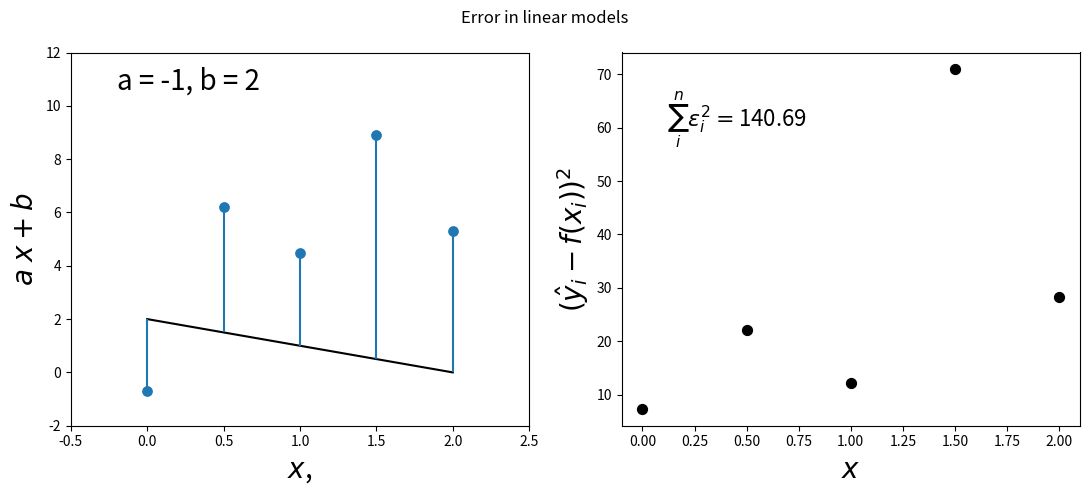
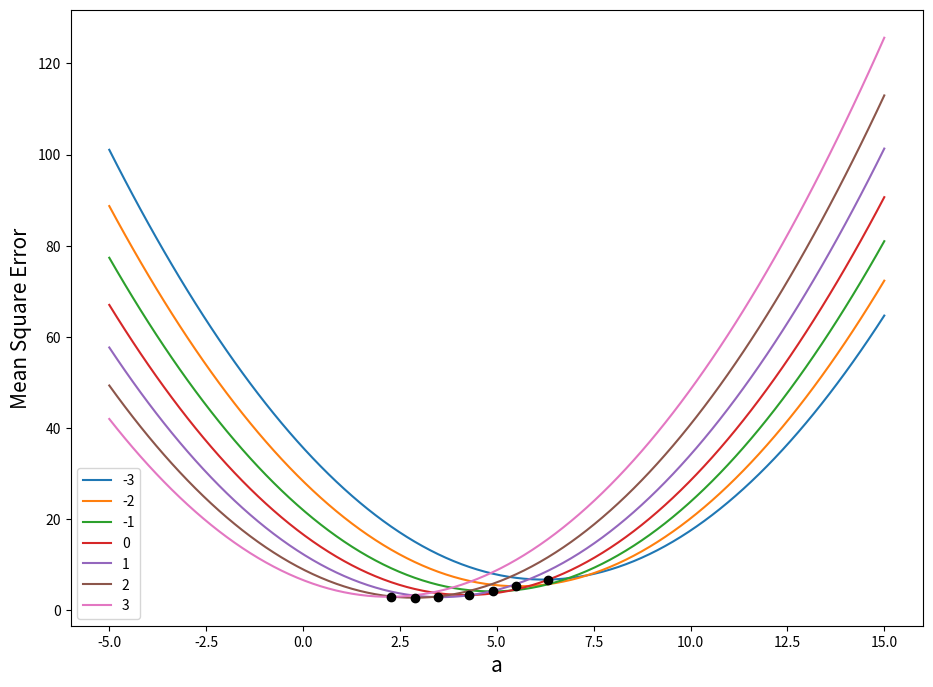
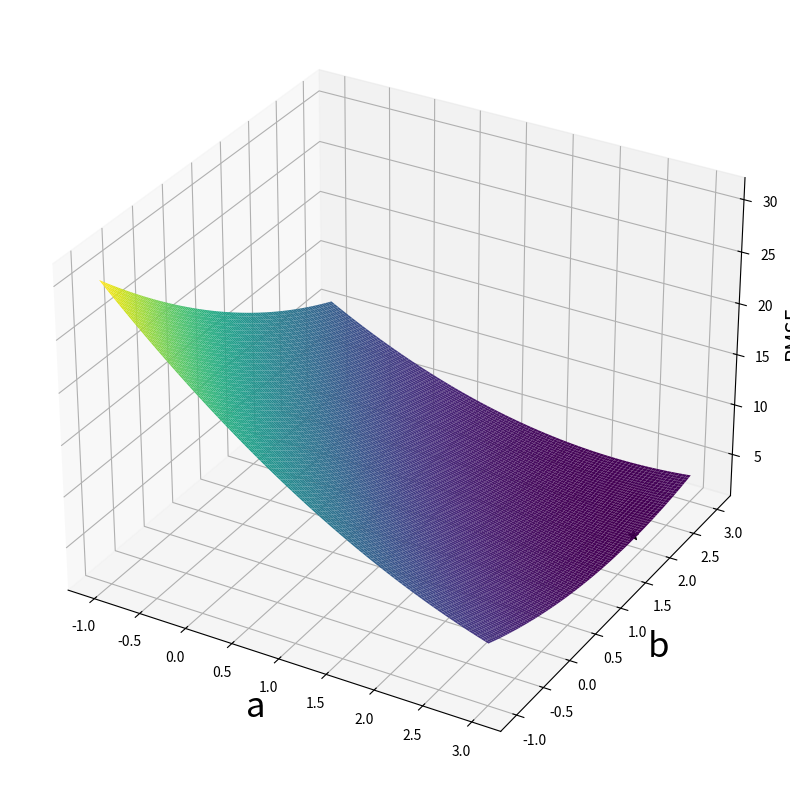
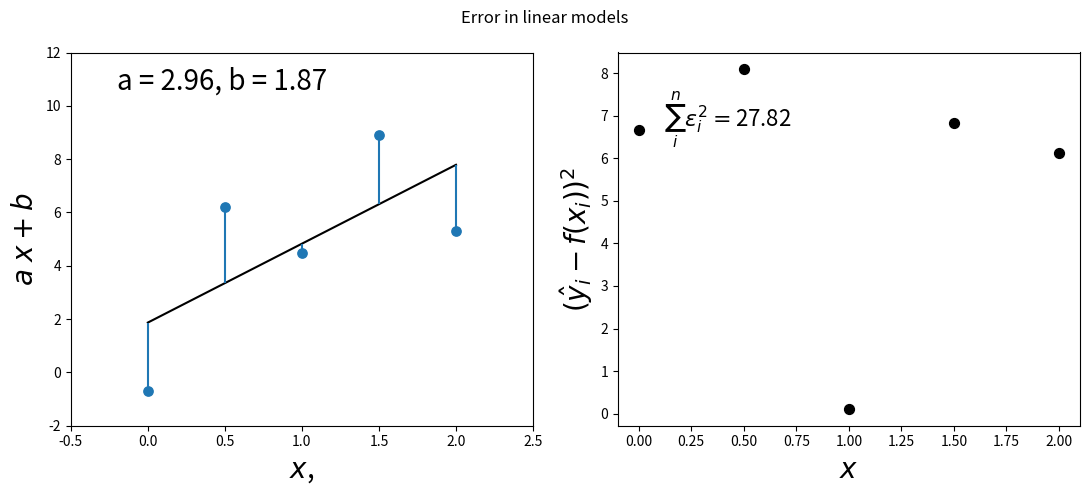

Recreate these plots in Python, in order.
%matplotlib widget 
import numpy as np
import matplotlib.pyplot as plt
from mpl_toolkits import mplot3d

def linear_model(a,b,x):
    return a*x + b

x = np.linspace(0, 2, 5)
y = linear_model(2, 1, x) + np.random.uniform(-5, 5,size=x.shape)

a = -1
b = 2

x_grid = np.linspace(0, 2, 100)
y_grid = linear_model(a, b, x_grid)

y_pred = linear_model(a, b, x)
error = y_pred - y

fig, (ax1, ax2) = plt.subplots(1, 2,figsize=(11,5))
fig.suptitle('Error in linear models')

# left panel 
ax1.plot(x_grid, y_grid, c='k')
for xi, yi in zip(x, y):
    y_pred_i = linear_model(a, b, xi)
    error_i = yi - y_pred_i
    if error_i > 0:
        ax1.vlines(xi, y_pred_i, y_pred_i + np.abs(error_i))
    else:
        ax1.vlines(xi, y_pred_i - np.abs(error_i), y_pred_i)
ax1.text(0.1, .9, f'a = {a}, b = {b}', fontsize=20, transform=ax1.transAxes)
ax1.scatter(x, y, s=45)
ax1.set_xlim(-0.5, 2.5)
ax1.set_ylim(-2, 12)
ax1.set_ylabel(r'$a\;x + b$', fontsize=20)
ax1.set_xlabel(r'$x$,', fontsize=20)

# right panel
sum_errors = 0.
for xi, yi in zip(x, y):
    y_pred_i = linear_model(a, b, xi)
    error_i = yi - y_pred_i
    sum_errors += error_i**2

    ax2.scatter(xi, error_i**2, color='k', s=50)
ax2.text(0.1, 0.8, r'$\sum_i^n \epsilon_i^2 = $' + f'{sum_errors:.2f}',
         transform=ax2.transAxes, fontsize=16)
ax2.set_ylabel(r'$(\hat{y}_i - f(x_i))^2$', fontsize=20)
ax2.set_xlabel(r'$x$', fontsize=20)

plt.tight_layout()

def linear_model_total_error(a, b, x,y):
    y_pred = linear_model(a, b, x)
    error = y_pred - y
    error_sqr = error**2
    return 0.5 * np.mean(error_sqr)

a_grid = np.linspace(-5,15,100)
b_grid = np.arange(-3,4,1)

plt.figure(figsize=(11,8))
for bi in b_grid:
    total_errors = [linear_model_total_error(a, bi, x, y) for a in a_grid]
    total_errors = np.asanyarray(total_errors)
    i0 = np.argmin(total_errors)
    a_best = a_grid[i0]
    plt.plot(a_grid, total_errors,label=bi)
    plt.scatter(a_best,total_errors[i0],color='k',zorder=2.5)
    
plt.legend()
# plt.ylim(-0,20)
plt.xlabel('a',fontsize=15)
plt.ylabel('Mean Square Error', fontsize=15)

a_grid = np.linspace(-1, 3, 100)
b_grid = np.linspace(-1, 3,  100)
a_, b_ = np.meshgrid(a_grid, b_grid)
a_b = np.column_stack((a_.flatten(), b_.flatten()))

total_error_ = []
for abi in a_b:
    a,b = abi[0],abi[1]
    ei = linear_model_total_error(a, b, x, y)
    total_error_.append(ei)
total_error_ = np.array(total_error_)
i0 = np.argmin(total_error_)

ab_best = a_b[i0]
lowest_error = total_error_[i0]
print(ab_best, lowest_error)
total_error_ = total_error_.reshape(a_.shape)


plt.figure(figsize=(11, 8))
ax = plt.axes(projection='3d')
ax.plot_surface(a_, b_, total_error_, rstride=1, cstride=1,
                cmap='viridis', edgecolor='none')
ax.scatter(ab_best[0], ab_best[1], lowest_error,zorder=10,color='k', marker='*',s=50)
ax.set_xlabel('a',fontsize=25)
ax.set_ylabel('b', fontsize=25)
ax.set_zlabel('RMSE', fontsize=15,rotation=90)
# ax.view_init(elev=30, azim=-120)
plt.tight_layout()

a, b = ab_best[0], ab_best[1]
x_grid = np.linspace(0, 2, 100)
y_grid = linear_model(a, b, x_grid)

y_pred = linear_model(a, b, x)
error = y_pred - y

fig, (ax1, ax2) = plt.subplots(1, 2, figsize=(11, 5))
fig.suptitle('Error in linear models')

# left panel
ax1.plot(x_grid, y_grid, c='k')
for xi, yi in zip(x, y):
    y_pred_i = linear_model(a, b, xi)
    error_i = yi - y_pred_i
    if error_i > 0:
        ax1.vlines(xi, y_pred_i, y_pred_i + np.abs(error_i))
    else:
        ax1.vlines(xi, y_pred_i - np.abs(error_i), y_pred_i)
ax1.text(0.1, .9, f'a = {a:.2f}, b = {b:.2f}',
         fontsize=20, transform=ax1.transAxes)
ax1.scatter(x, y, s=45)
ax1.set_xlim(-0.5, 2.5)
ax1.set_ylim(-2, 12)
ax1.set_ylabel(r'$a\;x + b$', fontsize=20)
ax1.set_xlabel(r'$x$,', fontsize=20)

# right panel
sum_errors = 0.
for xi, yi in zip(x, y):
    y_pred_i = linear_model(a, b, xi)
    error_i = yi - y_pred_i
    sum_errors += error_i**2

    ax2.scatter(xi, error_i**2, color='k', s=50)
ax2.text(0.1, 0.8, r'$\sum_i^n \epsilon_i^2 = $' + f'{sum_errors:.2f}',
         transform=ax2.transAxes, fontsize=16)
ax2.set_ylabel(r'$(\hat{y}_i - f(x_i))^2$', fontsize=20)
ax2.set_xlabel(r'$x$', fontsize=20)

plt.tight_layout()

